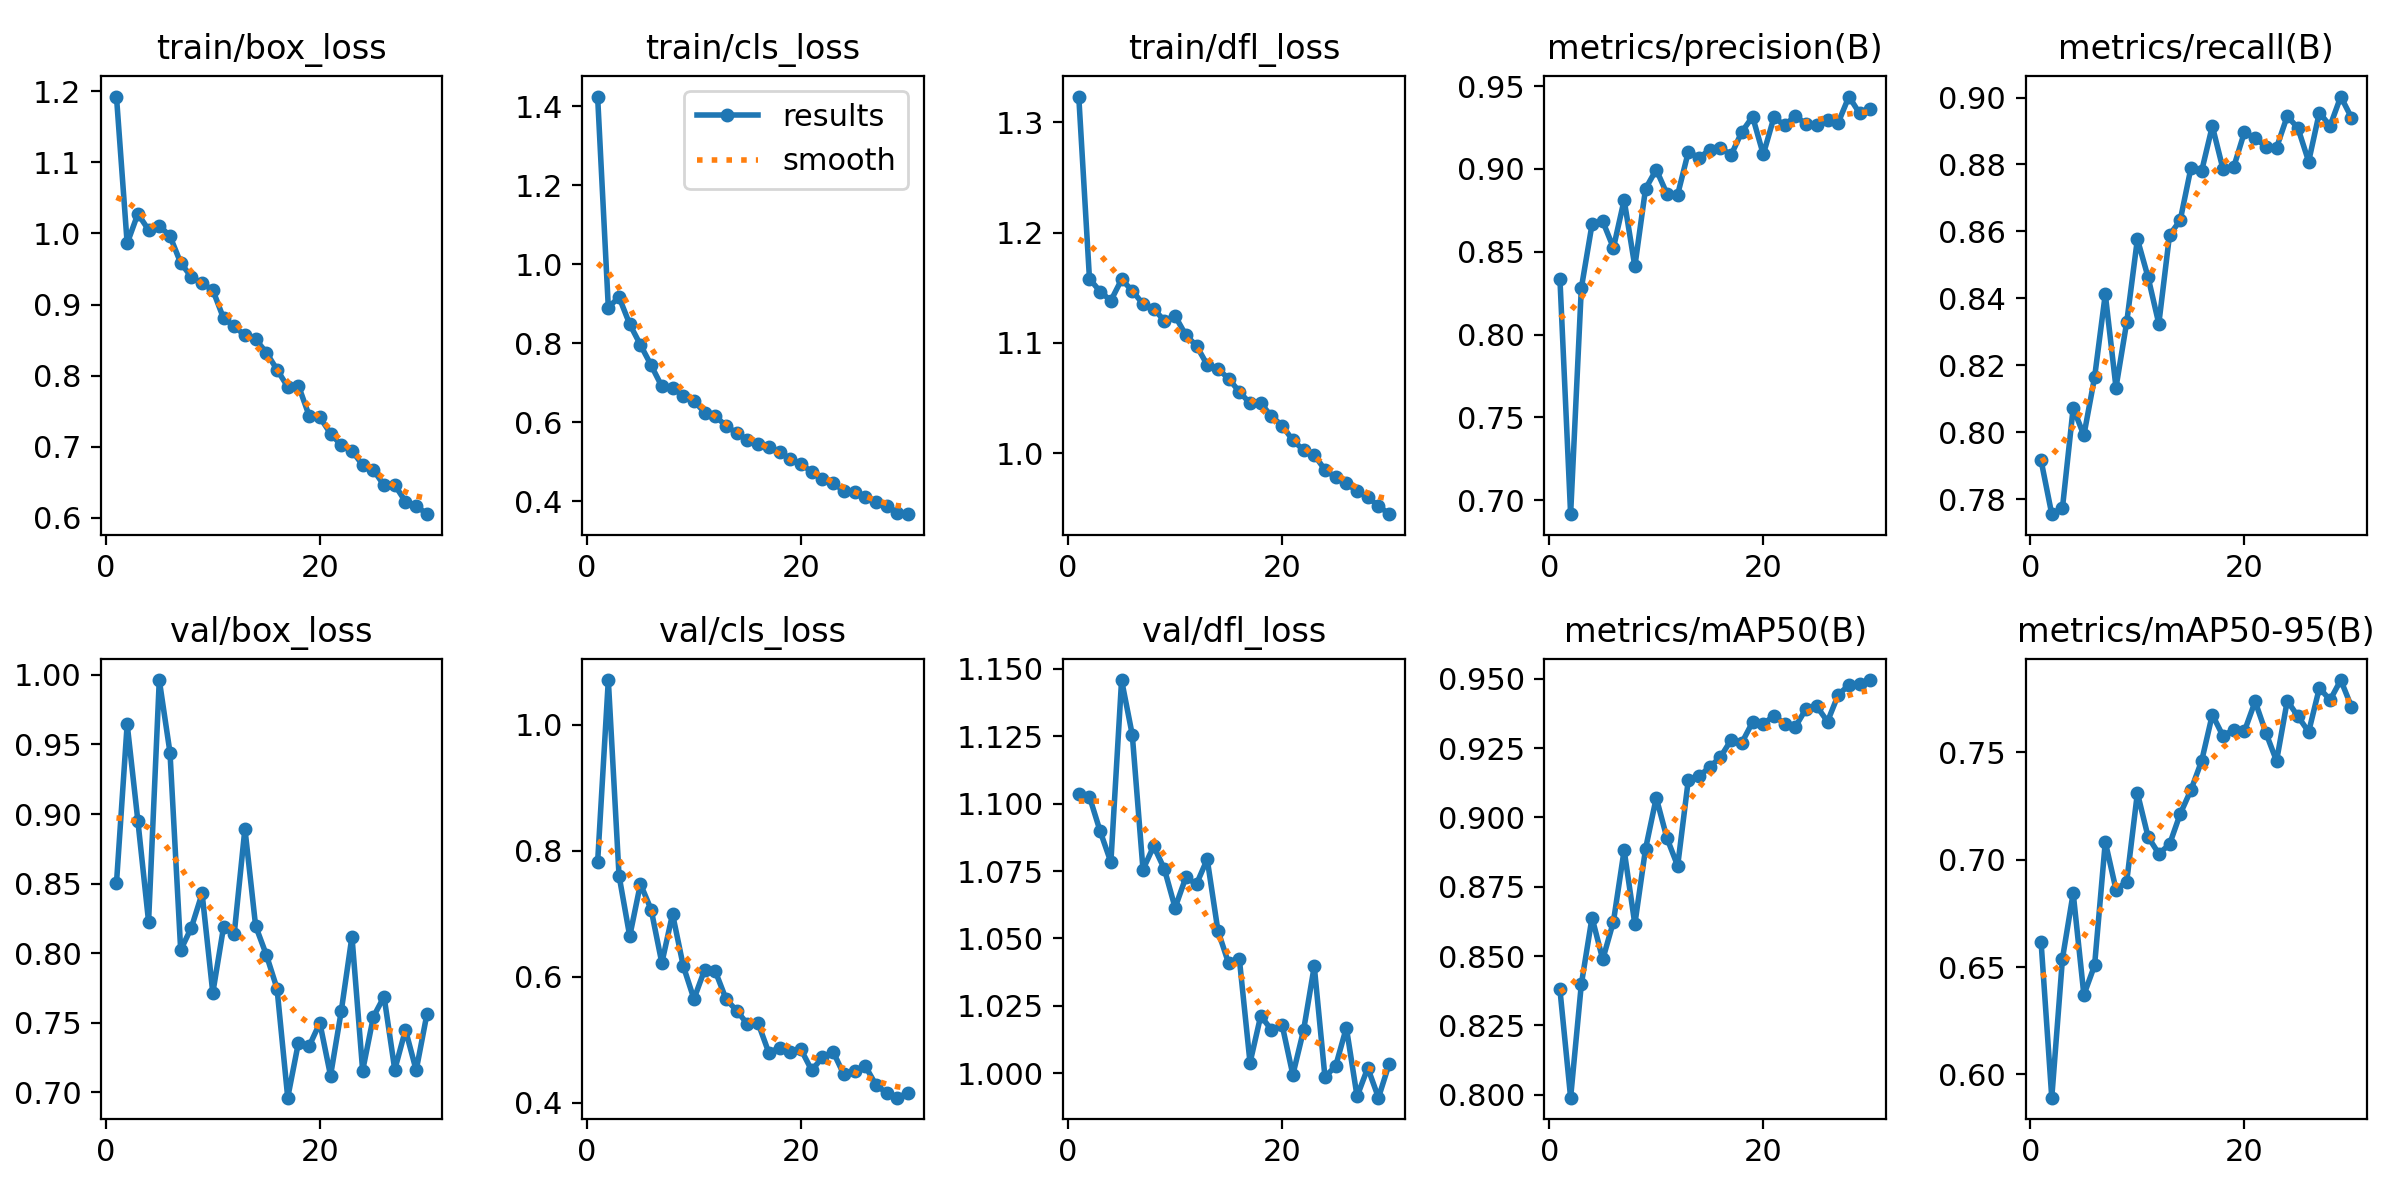

Source data for this figure (header and first rows):
epoch, time, train/box_loss, train/cls_loss, train/dfl_loss, metrics/precision(B), metrics/recall(B), metrics/mAP50(B), metrics/mAP50-95(B), val/box_loss, val/cls_loss, val/dfl_loss, lr/pg0, lr/pg1, lr/pg2
1, 96.08, 1.193, 1.425, 1.323, 0.8338, 0.7916, 0.838, 0.6617, 0.8502, 0.782, 1.104, 0.003326, 0.003326, 0.07007
2, 188.7, 0.986, 0.8904, 1.158, 0.6915, 0.7755, 0.799, 0.5892, 0.9647, 1.071, 1.103, 0.006439, 0.006439, 0.03985
3, 281.4, 1.028, 0.9169, 1.146, 0.828, 0.7774, 0.8398, 0.654, 0.8951, 0.7608, 1.09, 0.009333, 0.009333, 0.00941
4, 374, 1.005, 0.8481, 1.138, 0.8665, 0.8072, 0.8639, 0.6844, 0.8226, 0.6645, 1.078, 0.00901, 0.00901, 0.00901
5, 466.7, 1.011, 0.7959, 1.157, 0.8684, 0.7991, 0.8488, 0.637, 0.9963, 0.7475, 1.146, 0.00868, 0.00868, 0.00868
6, 559.4, 0.9962, 0.7442, 1.147, 0.8524, 0.8164, 0.8625, 0.6508, 0.9442, 0.7068, 1.126, 0.00835, 0.00835, 0.00835
7, 652, 0.9586, 0.6905, 1.135, 0.8813, 0.8413, 0.8882, 0.7082, 0.8022, 0.622, 1.076, 0.00802, 0.00802, 0.00802
8, 744.8, 0.9388, 0.6872, 1.131, 0.8411, 0.8134, 0.8615, 0.6861, 0.8184, 0.6997, 1.084, 0.00769, 0.00769, 0.00769
9, 837.4, 0.9298, 0.6663, 1.12, 0.8881, 0.8328, 0.8887, 0.6897, 0.8429, 0.6173, 1.076, 0.00736, 0.00736, 0.00736
10, 930.1, 0.9204, 0.6541, 1.124, 0.8996, 0.8577, 0.9071, 0.731, 0.7714, 0.5648, 1.061, 0.00703, 0.00703, 0.00703
11, 1023, 0.8808, 0.6244, 1.107, 0.885, 0.8463, 0.8925, 0.7105, 0.8185, 0.6112, 1.073, 0.0067, 0.0067, 0.0067
12, 1115, 0.8696, 0.615, 1.097, 0.8845, 0.8324, 0.8825, 0.7028, 0.8138, 0.6086, 1.07, 0.00637, 0.00637, 0.00637
13, 1207, 0.8565, 0.591, 1.08, 0.9104, 0.8589, 0.9136, 0.7071, 0.8895, 0.5645, 1.079, 0.00604, 0.00604, 0.00604
14, 1299, 0.8511, 0.5721, 1.076, 0.9068, 0.8633, 0.9148, 0.7213, 0.8196, 0.546, 1.053, 0.00571, 0.00571, 0.00571
15, 1391, 0.8325, 0.5558, 1.068, 0.9115, 0.8789, 0.9182, 0.7324, 0.7988, 0.525, 1.041, 0.00538, 0.00538, 0.00538
16, 1485, 0.8084, 0.5453, 1.056, 0.9126, 0.878, 0.9217, 0.7459, 0.7745, 0.5261, 1.042, 0.00505, 0.00505, 0.00505
17, 1578, 0.7841, 0.5366, 1.045, 0.9085, 0.8915, 0.9279, 0.7675, 0.6961, 0.4792, 1.004, 0.00472, 0.00472, 0.00472
18, 1670, 0.7859, 0.5238, 1.045, 0.9224, 0.8786, 0.9269, 0.7575, 0.7357, 0.4876, 1.021, 0.00439, 0.00439, 0.00439
19, 1762, 0.7436, 0.5062, 1.033, 0.9316, 0.8792, 0.9343, 0.7605, 0.7331, 0.4813, 1.016, 0.00406, 0.00406, 0.00406
20, 1855, 0.7414, 0.4949, 1.025, 0.9088, 0.8897, 0.9337, 0.7598, 0.7499, 0.4846, 1.018, 0.00373, 0.00373, 0.00373
21, 1958, 0.7184, 0.4737, 1.012, 0.9313, 0.8878, 0.9366, 0.7736, 0.7119, 0.4515, 0.9994, 0.0034, 0.0034, 0.0034
22, 2050, 0.702, 0.4555, 1.003, 0.9263, 0.8853, 0.9337, 0.7591, 0.7582, 0.4718, 1.016, 0.00307, 0.00307, 0.00307
23, 2142, 0.6943, 0.4456, 0.9985, 0.9322, 0.885, 0.9327, 0.7459, 0.8119, 0.4811, 1.04, 0.00274, 0.00274, 0.00274
24, 2234, 0.674, 0.4265, 0.9848, 0.9269, 0.8944, 0.9392, 0.7739, 0.7156, 0.4448, 0.9986, 0.00241, 0.00241, 0.00241
25, 2326, 0.6673, 0.4237, 0.9781, 0.9266, 0.8909, 0.94, 0.7667, 0.7542, 0.4502, 1.003, 0.00208, 0.00208, 0.00208
26, 2418, 0.6455, 0.4101, 0.9725, 0.9296, 0.8809, 0.9345, 0.7595, 0.7688, 0.4584, 1.017, 0.00175, 0.00175, 0.00175
27, 2510, 0.6462, 0.3991, 0.9656, 0.9279, 0.8955, 0.9442, 0.7799, 0.7162, 0.4284, 0.9914, 0.00142, 0.00142, 0.00142
28, 2601, 0.6226, 0.3878, 0.96, 0.9437, 0.8915, 0.9477, 0.7743, 0.7449, 0.4154, 1.002, 0.00109, 0.00109, 0.00109
29, 2693, 0.6169, 0.3692, 0.9522, 0.9336, 0.9003, 0.9481, 0.7836, 0.7158, 0.408, 0.9909, 0.00076, 0.00076, 0.00076
30, 2784, 0.6049, 0.3671, 0.9446, 0.9364, 0.894, 0.9495, 0.7712, 0.756, 0.4156, 1.003, 0.00043, 0.00043, 0.00043
